Run: headless pygame with SDL's dummy video driver; simulated clock (each Clock.tick advances the game by its frame time, no real sleeping); random seed 0; keys injected as events and as key.get_pressed() state; no mouse input.
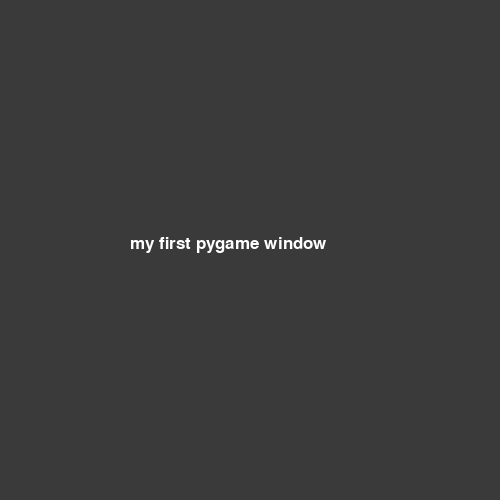
Frame 1 of 4 · flips 1–60 · no input
Frame 2 of 4 · flips 61–180 · tapped SPACE, RETURN · held RIGHT (→), D · screen unchanged from frame 1, image omitted
Frame 3 of 4 · flips 181–300 · held DOWN (↓), S · screen unchanged from frame 2, image omitted
Frame 4 of 4 · flips 301–420 · held LEFT (←), A, UP (↑), W · screen unchanged from frame 3, image omitted

The pygame program that drew these frames:

import pygame

pygame.init()

screen = pygame.display.set_mode((500, 500))

pygame.display.set_caption("my first pygame window")

font = pygame.font.SysFont("Arial", 25)
text_surface = font.render("my first pygame window", True, (255, 255, 255))

running = True
while running:
    for event in pygame.event.get():
        if event.type == pygame.QUIT:
            running = False

    screen.fill((58, 58, 58))

    screen.blit(text_surface, (130, 235))

    pygame.display.flip()

pygame.quit()
